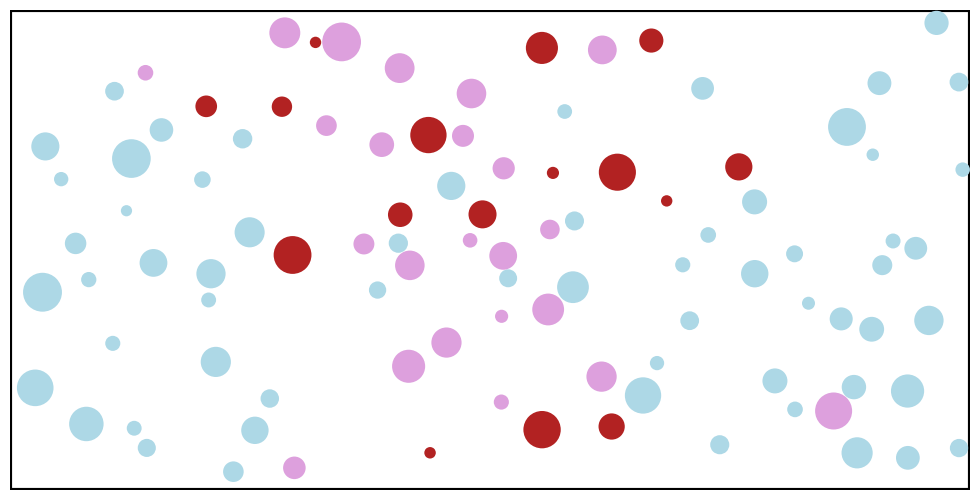

Here is the Python script that generated this plot: (Note: this script raises an exception after producing the figure.)
# -*- coding: utf-8 -*-
"""
@author: Borislav Polovnikov
"""

import numpy as np
import matplotlib.pyplot as plt
import matplotlib.patches as patches
from matplotlib.animation import FuncAnimation

class particle:
    '''
    Class representing a round particle.
    Base attributes are:
   	    position: [x,y]
   	    velocity: [vx, vy]
   	    radius: r
   	    mass: m
   	    
   	Each instance also has attributes associated with visualization, i.e. a matplotlib circle patch,
   	and attributes necessary to implement a reaction scheme (here: infection dynamics)
   	'''
    def __init__(self,  x=0, y=0, vx=0, vy=0, radius=3, mass=5):
        
        self._position = np.array([x,y])
        self._velocity = np.array([vx,vy])
        self._radius = radius
        self._mass = mass
        
        self._facecolor = "lightblue" # "lightblue" = healthy, "firebrick" = infected and "plum" = immune
        self._circle=patches.Circle(self._position,self._radius, fc=self._facecolor) # matplotlib artist, serves to represent the particle 
			
        self._infection_probability = 0.9 # probability of infection upon contact of healthy and infected particles
        self._mean_recovery_time = 10  # lifetime of sick particles, determined as the waiting time of an exponential distribution
        self._mean_immunization_time = 30 # time after which immunization is lost
        self._mobility_ratio = 1  # the mass of infected particles is multiplied by _mobility_ratio, resulting in lower mobility
    
    def set_position(self, pos_arg):
        self._position = pos_arg
        self._circle.set_center(pos_arg)
    def x(self):
        return self._position[0]
    def y(self):
        return self._position[0]
    
    def get_sick(self, infection_probability=None):
        if not infection_probability:
            infection_probability = self._infection_probability
        if self._facecolor == "lightblue": # if healthy & susceptible
            if (np.random.uniform() < infection_probability): # check probability of infection
                self._facecolor = "firebrick"
                self._circle.set_facecolor(self._facecolor)
                self._mass = self._mass*self._mobility_ratio
                self._velocity = self._velocity/self._mobility_ratio
                self._time_to_recovery = np.random.exponential(self._mean_recovery_time) # the time to recovery is exponentially distributed
    
    def recover(self):
        self._facecolor = "plum" # immune
        self._circle.set_facecolor(self._facecolor)
        self._mass = self._mass/self._mobility_ratio
        self._velocity = self._velocity*self._mobility_ratio
        self._time_to_susceptible = np.random.exponential(self._mean_immunization_time) # duration of immunity is exponentially distributed
    
    def move(self, dt):
        self._position += self._velocity*dt
        
        if self._facecolor == "firebrick": #if sick
            self._time_to_recovery -= dt
            if self._time_to_recovery < 0:
                self.recover()
        elif self._facecolor == "plum": #if immune
            self._time_to_susceptible -= dt
            if self._time_to_susceptible < 0:
                self._facecolor = "lightblue" # healthy and susceptible
                self._circle.set_facecolor(self._facecolor)
                
                
                
    def distance(self, other_particle): # distance to another particle
        return np.sqrt(np.dot(self._position-other_particle._position, self._position-other_particle._position ))
		
    def overlap(self, other_particle): # boolean value whether this particle overlaps with another one
        if self.distance(other_particle)<= (self._radius + other_particle._radius):
            return True
        else:
            return False
    
    
    def wall_reflection(self, xmin, xmax, ymin, ymax): # limit the space to a rectangular box with elastic walls
        
        if self._position[0] > xmax - self._radius:
            
            dt=(self._radius - (xmax - self._position[0]) )/self._velocity[0] # compute a time step to move back just before the collision happens
            self._position -= self._velocity*dt # move back just before the collision
            self._velocity[0] = -1*self._velocity[0] # swap velocity direction
            self.move(dt)

        if self._position[0] < xmin + self._radius:
            
            dt=(self._position[0] - xmin - self._radius)/self._velocity[0]
            self._position -= self._velocity*dt
            self._velocity[0] = -1*self._velocity[0]
            self.move(dt)
            
        if self._position[1] > ymax - self._radius:
            
            dt = (self._radius-(ymax-self._position[1]) )/self._velocity[1]
            self._position -= self._velocity*dt
            self._velocity[1] = -1*self._velocity[1]
            self.move(dt)

        if self._position[1] < ymin + self._radius:
            
            dt=(self._position[1] - ymin - self._radius)/self._velocity[1]
            self._position -= self._velocity*dt
            self._velocity[1] = -1*self._velocity[1]
            self.move(dt)
    
    
    def collision_update(self, other_particle): #update the velocities and health-states after two particles collide in an elastic collision
        
        if self.overlap(other_particle)==True:
            if (self._facecolor == "firebrick") and (other_particle._facecolor == "lightblue"): # this particle infects the other one
                other_particle.get_sick() 
            elif (other_particle._facecolor == "firebrick") and (self._facecolor == "lightblue"): # the other particle infects this one
                self.get_sick()	
            
            ###
            # compute the scattering in the relative coordinates
            ###
            M = self._mass + other_particle._mass # total mass
            P = self._mass*self._velocity + other_particle._mass*other_particle._velocity # total momentum must be conserved
			
            yf = other_particle._position - self._position # move back until the moment where the scattering has to be done
            yvelf = other_particle._velocity - self._velocity
            
            R = self._radius+other_particle._radius #total radius
            
            dt = np.abs(( np.dot(yf,yvelf) + np.sqrt(     np.max(   ( ( np.dot(yf,yvelf)**2   +(R**2-np.dot(yf,yf))*np.dot(yvelf,yvelf) ),0 )       )     )  )/np.dot(yvelf,yvelf))

            self._position -= self._velocity*dt #move back just before the collision
            other_particle._position -= other_particle._velocity*dt
			
			
            y = other_particle._position - self._position  # scattering computed in the two-body coordinates y=x2-x1 and X= (m1*x1 +m2*x2)/M
            yvel_before_collision  =   other_particle._velocity - self._velocity
            yvel_after_collision   =   yvel_before_collision   -  y*(   2*np.dot(y,yvel_before_collision)/np.dot(y,y)   )
			
            self._velocity = (P - other_particle._mass*yvel_after_collision)/M
            other_particle._velocity = (P  +  self._mass*yvel_after_collision)/M
            
            self.move(dt)
            other_particle.move(dt)



class box_ensemble:
    def __init__(self, N, radius, xmax, ymax, initial_velocity=4):
        
        if (type(radius) == np.ndarray) and len(radius) == N:
            self.radius = radius
            self.rad_max = radius.max()
            self.rad_min = radius.min()
        elif (type(radius)==int) or (type(radius)==float):
            self.radius = np.zeros(N)+radius
            self.rad_max = radius
            self.rad_min = radius

        self._time = 0
        
        ##### Plotting
        self._xmax = xmax + 2*self.rad_max
        self._ymax = ymax + 2*self.rad_max
        self._xmin = 2*self.rad_max
        self._ymin = 2*self.rad_max        
        
        self.fig = plt.figure(figsize=(12,12*(ymax/xmax)))
        self.ax = self.fig.add_axes([0.1,0.1,0.8,0.8],frame_on=False)
        self.ax.set_xticks([]), self.ax.set_yticks([])
        self.ax.set_xlim(self._xmin, self._xmax), self.ax.set_ylim(self._ymin, self._ymax)
        
        self.box=patches.Rectangle((self._xmin,self._ymin),width=xmax,height=ymax,fill=False,lw=3)  ##matplotlib artist for the box
        self.ax.add_patch(self.box)
        
        # Define map grid to locate the particles:
        # each particle will have a label 1 ... N and the entries around its position will carry its label
        # -> accelerates the two-particle collisions, as for every particle we only have to check which other labels are close in the map
        self._map=np.zeros( ( int((xmax+4*self.rad_max)/self.rad_max), int( (xmax+4*self.rad_max)/self.rad_max  ) ) )  
        
        
        
        ########################################################################
		## initialize the positions, more or less uniformly and without overlaps
        ########################################################################
        numx = int(np.sqrt(int(N/xmax*ymax)))+1
        numy = int(N/numx)+1
        stepx = xmax/numx
        stepy = ymax/numy
        assert np.min((stepx,stepy))>self.rad_max
        x = np.linspace(stepx/2,xmax-stepx/2,numx)
        y = np.linspace(stepy/2,ymax-stepy/2,numy)
        positions = np.stack(np.meshgrid(x,y),-1).reshape(-1,2)[0:N] ## mesh, every cell contains one particle
		
        positions[:,0] += np.random.uniform(-(stepx/2-self.rad_max), stepx/2-self.rad_max, N) ## perturb the positions within the cells
        positions[:,1] += np.random.uniform(-(stepy/2-self.rad_max), stepy/2-self.rad_max, N)
		
        positions += 2*self.rad_max ## shift eh positions from [0,xmax] to [2*rad_max,xmax+2*rad_max] for to avoid boundary problems in the map
        
        
        ########################################################################
		# initialize randomly distributed velocities, all with the same magnitude
        ########################################################################
        velangle = np.random.uniform(0,2*np.pi,N)
        velocities = np.stack((np.cos(velangle),np.sin(velangle))).transpose()*initial_velocity
        
        
        ########################################################################
		########## initialize the particles and add their circles to the figure
        ########################################################################
        self.particles=[]
        for i, coord in enumerate(positions):
            self.particles.append(particle(coord[0], coord[1], velocities[i][0], velocities[i][1], radius=self.radius[i]  )   )
            self.ax.add_patch(self.particles[-1]._circle)
            self._map[int(coord[0]/self.rad_max)-1:int(coord[0]/self.rad_max)+2,int(coord[1]/self.rad_max)-1:int(coord[1]/self.rad_max)+2  ]=i+1
            
        mass_norm = self.particles[0]._mass
        infection_seed = self.particles[int(N/2+1)]  ##initialize one sick particle
        infection_seed.get_sick(infection_probability=1)
        mass_sick=infection_seed._mass
        infection_seed._velocity= infection_seed._velocity*mass_norm/mass_sick
        
    def update(self, dt = 0.05):
		
        for i, part in enumerate(self.particles):
            
            part.move(dt)
            
            neighbourhood = self._map[int(part._position[0]/self.rad_max)-1:int(part._position[0]/self.rad_max)+2,int(part._position[1]/self.rad_max)-1:int(part._position[1]/self.rad_max)+2  ]
            neighbourhood[neighbourhood==(i+1)]=0
            aux=np.unique(neighbourhood.reshape(-1))
            collision_inds = aux[aux>0]

            for k in collision_inds:
                part.collision_update(self.particles[int(k)-1])

			
            self._map[int(part._position[0]/self.rad_max)-1:int(part._position[0]/self.rad_max)+2, int(part._position[1]/self.rad_max)-1 : int(part._position[1]/self.rad_max)+2  ] = i+1
            
            part.wall_reflection(self._xmin,self._xmax,self._ymin,self._ymax)
		
        self._time += dt



if __name__ == '__main__':

    ensemble = box_ensemble(N=100, radius=np.random.uniform(0.7,2.5,100), xmax=120, ymax=60, initial_velocity=3)
		
    def animateLive(frame):
        ensemble.update()

    animationLive=FuncAnimation(ensemble.fig, animateLive, frames=900, interval=1)
    animationLive.save('SIR_random_radius.mp4', fps=30, writer='ffmpeg')
    plt.show()
